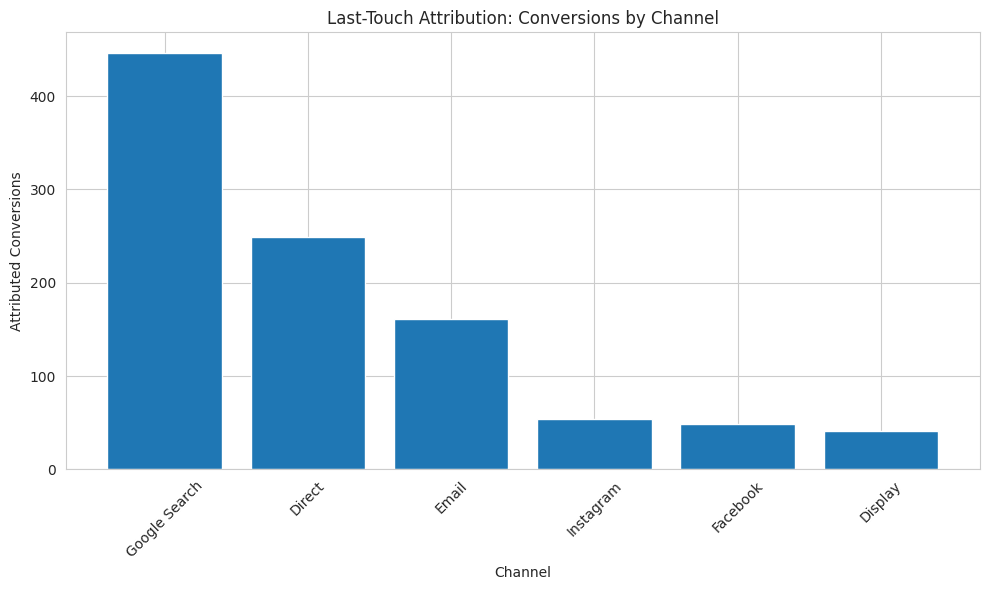

The matplotlib source for this figure:
# Import libraries
import pandas as pd
import numpy as np
import matplotlib.pyplot as plt
import seaborn as sns
from datetime import datetime, timedelta

# Settings
np.random.seed(42)
sns.set_style('whitegrid')
pd.set_option('display.max_columns', None)

# Sample customer journey data
journey_example = pd.DataFrame({
    'touchpoint_num': [1, 2, 3, 4],
    'channel': ['Facebook', 'Google Search', 'Email', 'Google Search'],
    'date': ['2024-01-01', '2024-01-03', '2024-01-05', '2024-01-07'],
    'action': ['Impression', 'Click', 'Open', 'Click → Conversion']
})

print("Customer Journey to Conversion:")
print(journey_example)
print("\nLast-Click Attribution: 100% credit to Google Search")
print("But is that fair? 🤔")

# Create a more realistic dataset of customer journeys
journeys_data = [
    # Journey 1: Facebook → Google Search → Conversion
    {'user_id': 'U001', 'touchpoint': 1, 'channel': 'Facebook', 'converted': 0},
    {'user_id': 'U001', 'touchpoint': 2, 'channel': 'Google Search', 'converted': 1},
    
    # Journey 2: Email → Google Search → Display → Google Search → Conversion
    {'user_id': 'U002', 'touchpoint': 1, 'channel': 'Email', 'converted': 0},
    {'user_id': 'U002', 'touchpoint': 2, 'channel': 'Google Search', 'converted': 0},
    {'user_id': 'U002', 'touchpoint': 3, 'channel': 'Display', 'converted': 0},
    {'user_id': 'U002', 'touchpoint': 4, 'channel': 'Google Search', 'converted': 1},
    
    # Journey 3: Facebook → Direct → Conversion
    {'user_id': 'U003', 'touchpoint': 1, 'channel': 'Facebook', 'converted': 0},
    {'user_id': 'U003', 'touchpoint': 2, 'channel': 'Direct', 'converted': 1},
    
    # Journey 4: Google Search only → Conversion
    {'user_id': 'U004', 'touchpoint': 1, 'channel': 'Google Search', 'converted': 1},
    
    # Journey 5: Display → Email → Facebook → Google Search → Conversion
    {'user_id': 'U005', 'touchpoint': 1, 'channel': 'Display', 'converted': 0},
    {'user_id': 'U005', 'touchpoint': 2, 'channel': 'Email', 'converted': 0},
    {'user_id': 'U005', 'touchpoint': 3, 'channel': 'Facebook', 'converted': 0},
    {'user_id': 'U005', 'touchpoint': 4, 'channel': 'Google Search', 'converted': 1},
]

df_journeys = pd.DataFrame(journeys_data)

print("Customer Journey Dataset:")
print(df_journeys)
print(f"\nTotal Conversions: {df_journeys['converted'].sum()}")
print(f"Total Users: {df_journeys['user_id'].nunique()}")

# YOUR CODE HERE
# For each user who converted:
# 1. Extract their full journey
# 2. Create a visual representation (could be text-based)
# 3. Show: User → Channel 1 → Channel 2 → ... → Conversion
# 4. Calculate average journey length (touchpoints before conversion)



# YOUR CODE HERE
# Using df_journeys:
# 1. For each converted user, identify the last touchpoint (where converted=1)
# 2. Count conversions by channel (last-click)
# 3. Also count total touchpoints by channel (participation)
# 4. Compare: Which channels are over-credited? Under-credited?
# 5. What insights does this reveal?



# Generate synthetic customer journey data
np.random.seed(42)

def generate_journey():
    """Generate a realistic customer journey."""
    channels = ['Display', 'Facebook', 'Instagram', 'Google Search', 'Email', 'Direct']
    # Journey length varies
    length = np.random.choice([1, 2, 3, 4, 5], p=[0.20, 0.30, 0.25, 0.15, 0.10])
    
    journey = []
    # First touch often awareness channels
    first_touch_channels = ['Display', 'Facebook', 'Instagram', 'Google Search']
    journey.append(np.random.choice(first_touch_channels))
    
    # Middle touches
    for _ in range(length - 2):
        journey.append(np.random.choice(channels))
    
    # Last touch often direct or search
    if length > 1:
        last_touch_channels = ['Google Search', 'Direct', 'Email']
        journey.append(np.random.choice(last_touch_channels, p=[0.5, 0.3, 0.2]))
    
    return journey

# Generate 1000 conversion journeys
all_journeys = []
for user_id in range(1000):
    journey = generate_journey()
    for i, channel in enumerate(journey):
        all_journeys.append({
            'user_id': f'U{user_id:04d}',
            'touchpoint': i + 1,
            'channel': channel,
            'converted': 1 if i == len(journey) - 1 else 0
        })

df_large = pd.DataFrame(all_journeys)

# YOUR CODE HERE
# Analyze this dataset:
# 1. What's the average journey length?
# 2. What's the distribution of journey lengths?
# 3. Which channel appears most frequently in position 1 (first touch)?
# 4. Which channel appears most frequently in last position?
# 5. Create a sankey diagram or path analysis showing common journeys
# 6. What would last-click attribution tell us vs reality?



def last_touch_attribution(df):
    """
    Apply last-touch attribution to journey data.
    
    Parameters:
    - df: DataFrame with columns: user_id, touchpoint, channel, converted
    
    Returns:
    - DataFrame with attributed conversions by channel
    """
    # Get only converting touchpoints
    conversions = df[df['converted'] == 1].copy()
    
    # Count by channel
    attributed_conversions = conversions.groupby('channel').size().reset_index(name='conversions')
    
    return attributed_conversions

# Apply to our data
last_touch_results = last_touch_attribution(df_large)
last_touch_results = last_touch_results.sort_values('conversions', ascending=False)

print("Last-Touch Attribution Results:")
print(last_touch_results)
print(f"\nTotal Conversions: {last_touch_results['conversions'].sum()}")

# Visualize
plt.figure(figsize=(10, 6))
plt.bar(last_touch_results['channel'], last_touch_results['conversions'])
plt.xlabel('Channel')
plt.ylabel('Attributed Conversions')
plt.title('Last-Touch Attribution: Conversions by Channel')
plt.xticks(rotation=45)
plt.tight_layout()
plt.show()

# YOUR CODE HERE
# 1. Count total touchpoints by channel (participation)
# 2. Count attributed conversions by channel (last-touch)
# 3. Calculate participation rate vs attribution rate
# 4. Which channels are over-credited relative to participation?
# 5. Which are under-credited?



# Channel cost data
channel_costs = pd.DataFrame({
    'channel': ['Display', 'Facebook', 'Instagram', 'Google Search', 'Email', 'Direct'],
    'cost': [15000, 25000, 18000, 35000, 5000, 0]
})

# Merge with attribution results
results_with_cost = last_touch_results.merge(channel_costs, on='channel')

# Calculate metrics (assume $100 revenue per conversion)
revenue_per_conversion = 100
results_with_cost['revenue'] = results_with_cost['conversions'] * revenue_per_conversion
results_with_cost['roi'] = (results_with_cost['revenue'] - results_with_cost['cost']) / results_with_cost['cost']
results_with_cost['cpa'] = results_with_cost['cost'] / results_with_cost['conversions']
results_with_cost['roas'] = results_with_cost['revenue'] / results_with_cost['cost']

# Replace inf with NaN for Direct (0 cost)
results_with_cost = results_with_cost.replace([np.inf, -np.inf], np.nan)

print("Last-Touch Attribution with ROI:")
print(results_with_cost.sort_values('roas', ascending=False))

# YOUR CODE HERE
# Given a total budget of $120,000:
# 1. Current allocation is in channel_costs
# 2. Based on last-touch ROAS, which channels should get more budget?
# 3. Which should get less?
# 4. Propose a new budget allocation that:
#    - Shifts budget to higher ROAS channels
#    - Maintains some presence in awareness channels
#    - Totals $120,000
# 5. What's the expected impact on total conversions?



# YOUR CODE HERE
# Create a complete attribution reporting function that:
# 
# Takes as input:
# - Journey data (user_id, touchpoint, channel, converted)
# - Cost data by channel
# - Revenue per conversion
#
# Produces:
# 1. Attributed conversions by channel
# 2. CPA, ROAS, ROI by channel
# 3. Ranked list of channels by efficiency
# 4. Visualization: Bar chart of conversions and ROAS
# 5. Summary statistics
# 6. Budget recommendations
#
# Test with df_large and channel_costs above

